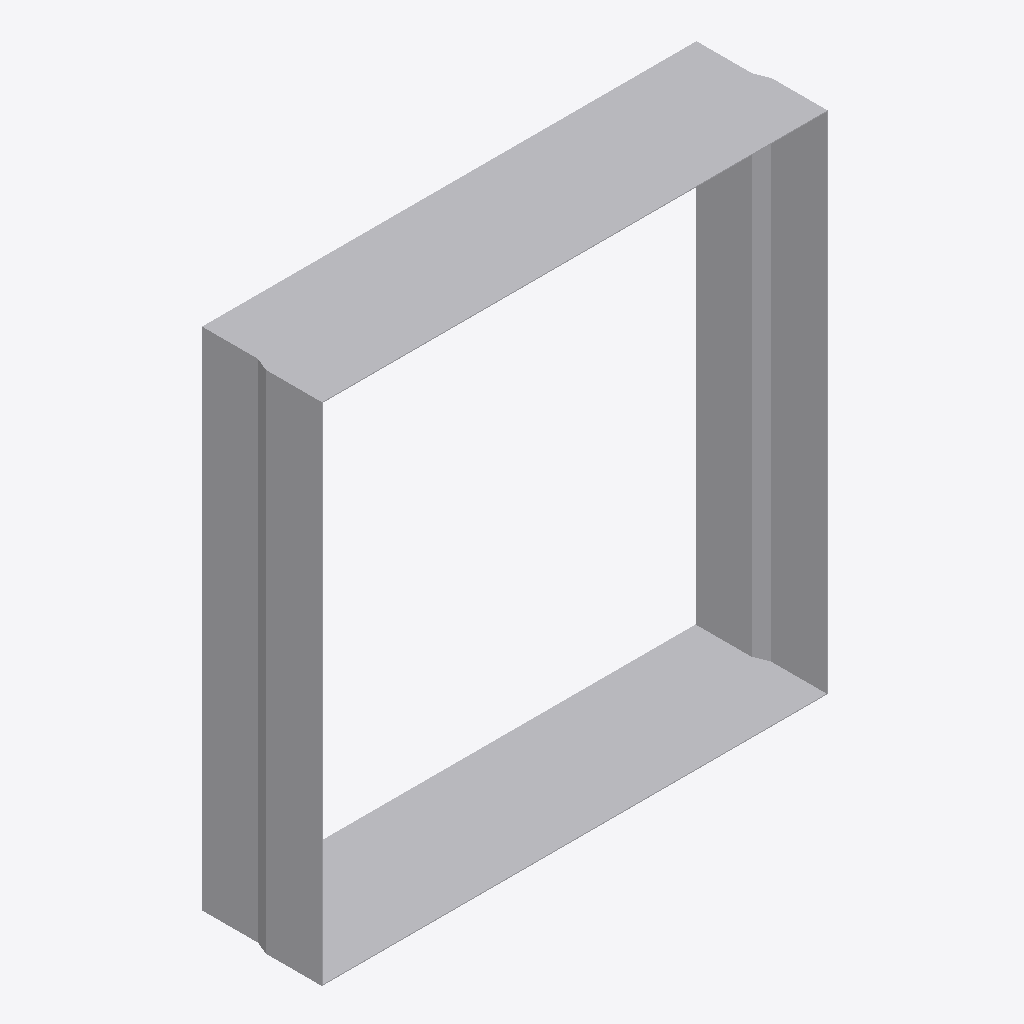
Isometric view of an IFC building model (IFC-SPF (STEP), schema IFC4, length unit metre), seen from the south-west, elements coloured by IFC class: 1 other element (light grey).
Extent 0.452 m × 0.112 m × 0.452 m (x, y, z). Elements (1): 1 IfcDuctFitting.

HEADER;
FILE_DESCRIPTION(('ViewDefinition[DesignTransferView]'),'2;1');
FILE_NAME('/dev/null','2026-11-14T22:07:15+08:00',(''),(''),'IfcOpenShell 0.8.5','IfcOpenShell 0.8.5','Nobody');
FILE_SCHEMA(('IFC4'));
ENDSEC;
DATA;
#1=IFCPROJECT('06ZVaRV516RQ$SVZm8JlJP',$,'Declared centred rectangular transition',$,$,$,$,(#8),#3);
#132=IFCDUCTFITTING('0qwPADch1QdQ32y4qexfYV',$,'RECTANGULAR-TRANSITION',$,$,#138,#133,$,.TRANSITION.);
ENDSEC;
